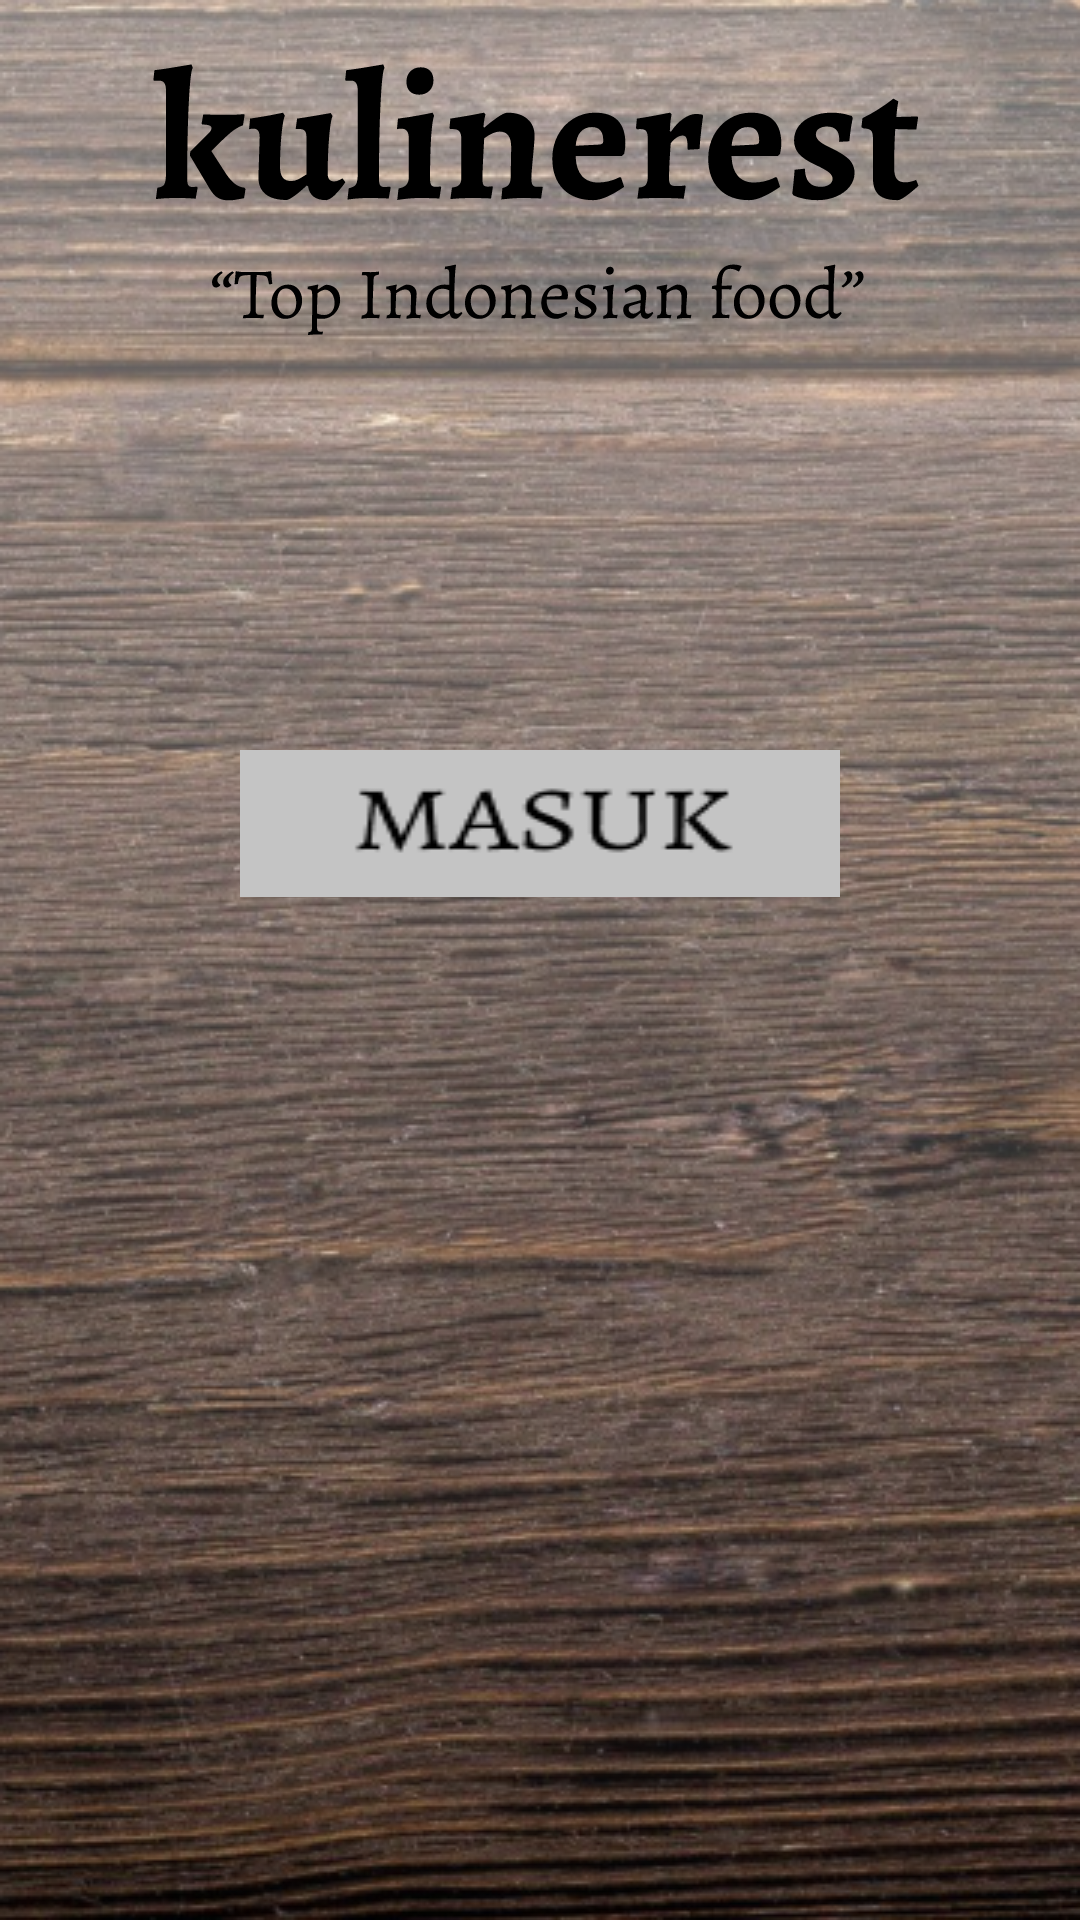

Produce the Android XML layout that renders to this screen, including the resource entries it uses.
<!-- AndroidManifest.xml: application theme AppTheme -->
<!-- res/layout/activity_main.xml -->
<?xml version="1.0" encoding="utf-8"?>
    <RelativeLayout
        xmlns:android="http://schemas.android.com/apk/res/android"
        xmlns:app="http://schemas.android.com/apk/res-auto"
        xmlns:tools="http://schemas.android.com/tools"
        android:layout_width="match_parent"
        android:layout_height="match_parent"
        tools:context=".MainActivity"
        android:background="@drawable/bg_recycle">


    <ImageView
        android:layout_width="match_parent"
        android:layout_height="wrap_content"
        android:src="@drawable/ic_icon_main_activity"
        android:layout_marginBottom="100dp"
        android:id="@+id/logo"/>


        <Button
            android:id="@+id/btnStart"
            android:layout_width="200dp"
            android:layout_height="wrap_content"
            android:layout_centerHorizontal="true"
            android:background="@drawable/button_main"
            android:textColor="#000000"
            android:layout_marginTop="250dp"/>

    </RelativeLayout>
<!-- resources referenced by this layout -->
<resources>
  <!-- drawable bg_recycle: png bitmap (drawable, 417011 bytes) -->
  <!-- drawable button_main: png bitmap (drawable, 1804 bytes) -->
  <!-- drawable ic_icon_main_activity: vector/xml drawable (drawable, 37043 chars, omitted) -->
  <style name="AppTheme" parent="Theme.AppCompat.Light.NoActionBar">
          
          <item name="colorPrimary">@color/colorPrimary</item>
          <item name="colorPrimaryDark">@color/colorPrimaryDark</item>
          <item name="colorAccent">@color/colorAccent</item>
      </style>
  <!-- not gathered from this repository: default colours our renderer supplied (Android Studio template values) -->
  <color name="colorPrimary">#FF6200EE</color>
  <color name="colorPrimaryDark">#FF3700B3</color>
  <color name="colorAccent">#FF03DAC5</color>
</resources>
